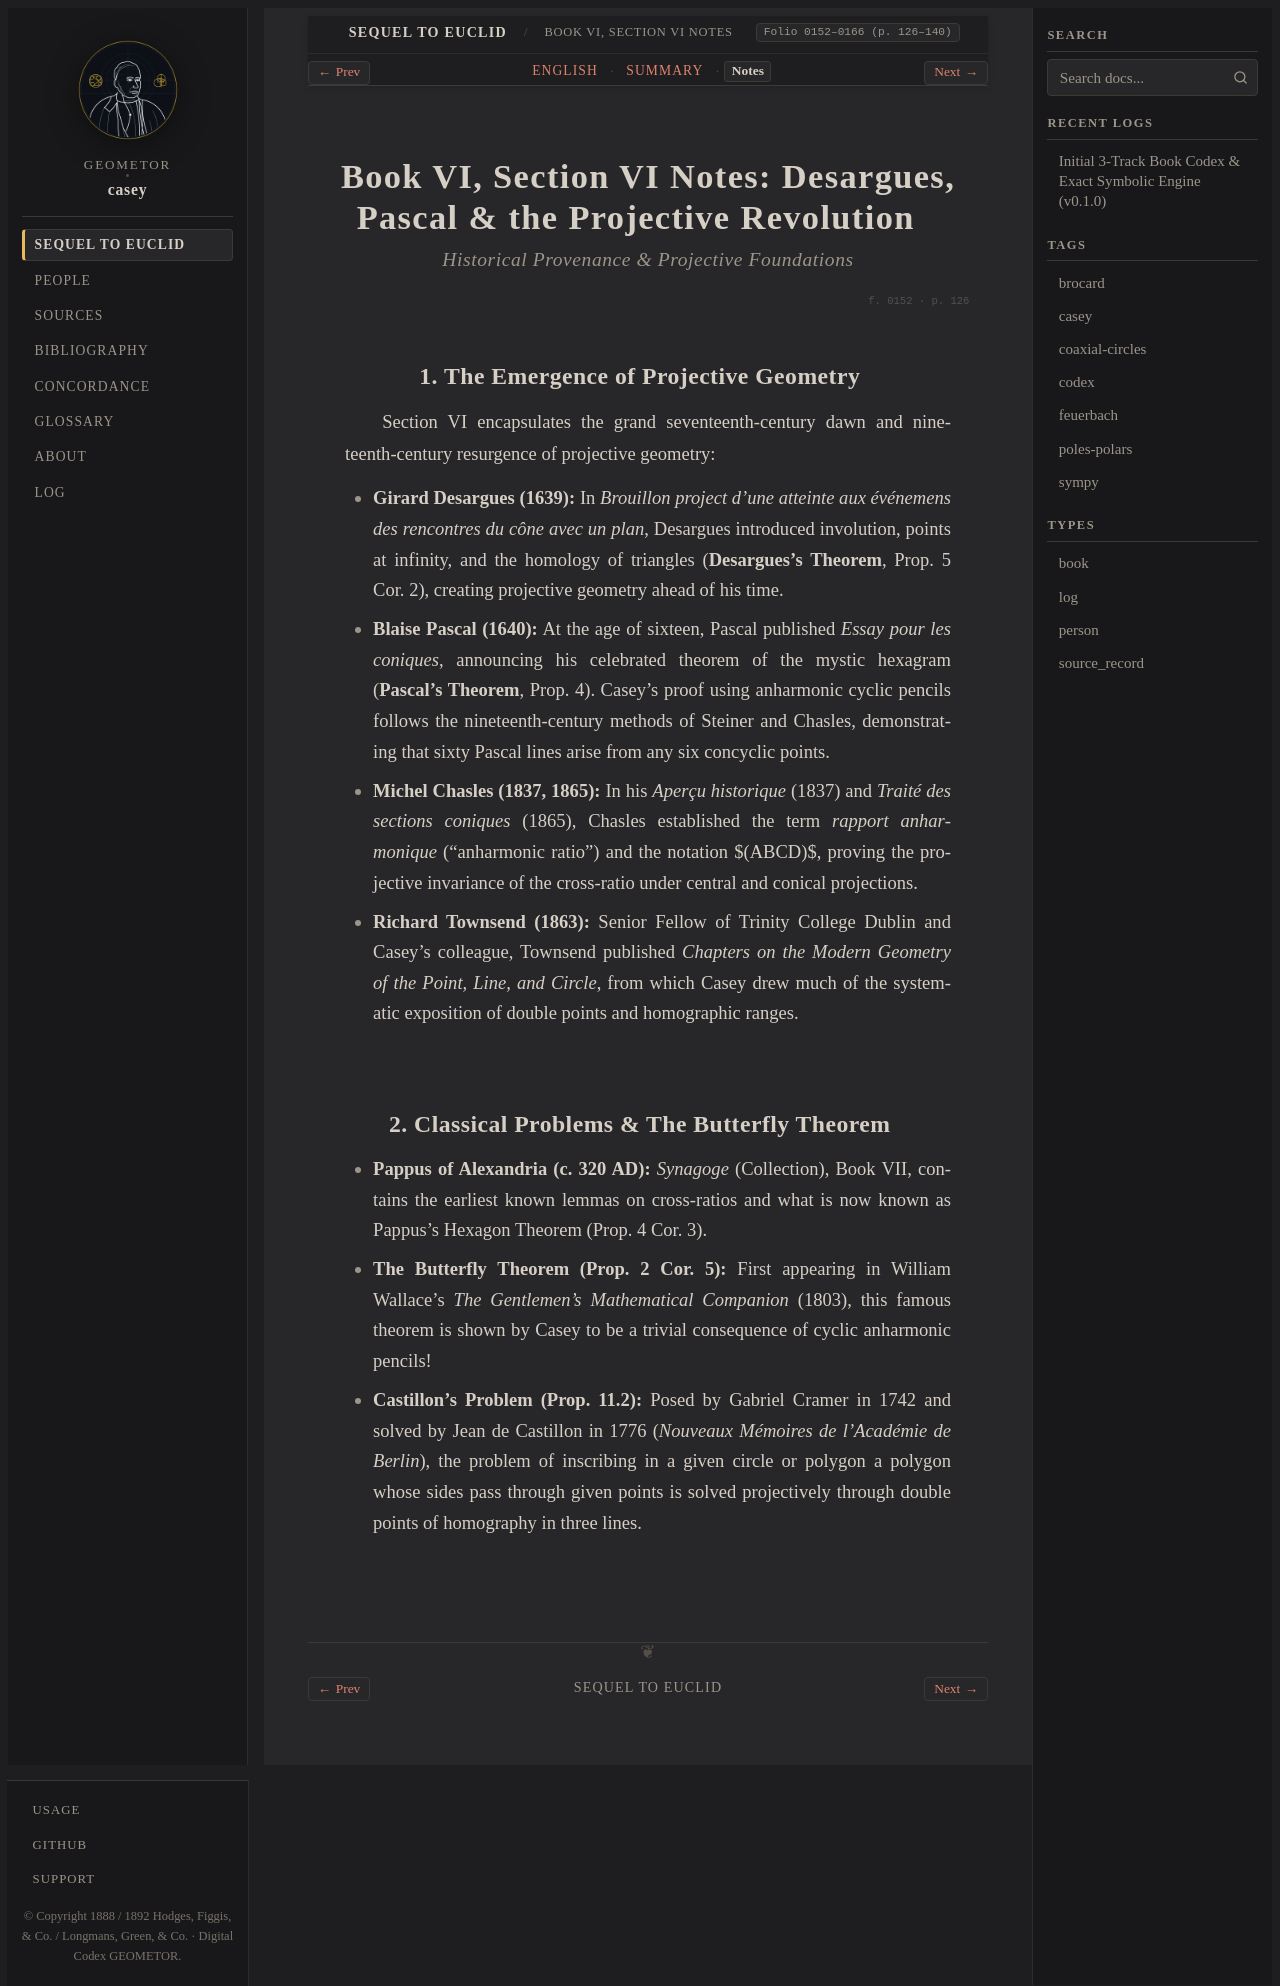

repository: geometor/casey · page: sequel_to_euclid/book_06/section_06-notes.html · generator: sphinx

:title: Book VI, Section VI Notes — Desargues, Pascal & Chasles
:layout: book
:canonical_id: Book VI, Section VI Notes
:order: 6
:folio: 0152–0166 (p. 126–140)
:tracks: English: section_06-en | Summary: section_06-summary | Notes: section_06-notes

.. _casey-book-06-sec-06-notes:

Book VI, Section VI Notes: Desargues, Pascal & the Projective Revolution
========================================================================

.. rubric:: Historical Provenance & Projective Foundations

.. folio:: 0152
   :page: 126

1. The Emergence of Projective Geometry
---------------------------------------

Section VI encapsulates the grand seventeenth-century dawn and nineteenth-century resurgence of projective geometry:

* **Girard Desargues (1639):** In *Brouillon project d'une atteinte aux événemens des rencontres du cône avec un plan*, Desargues introduced involution, points at infinity, and the homology of triangles (**Desargues's Theorem**, Prop. 5 Cor. 2), creating projective geometry ahead of his time.
* **Blaise Pascal (1640):** At the age of sixteen, Pascal published *Essay pour les coniques*, announcing his celebrated theorem of the mystic hexagram (**Pascal's Theorem**, Prop. 4). Casey's proof using anharmonic cyclic pencils follows the nineteenth-century methods of Steiner and Chasles, demonstrating that sixty Pascal lines arise from any six concyclic points.
* **Michel Chasles (1837, 1865):** In his *Aperçu historique* (1837) and *Traité des sections coniques* (1865), Chasles established the term *rapport anharmonique* ("anharmonic ratio") and the notation $(ABCD)$, proving the projective invariance of the cross-ratio under central and conical projections.
* **Richard Townsend (1863):** Senior Fellow of Trinity College Dublin and Casey's colleague, Townsend published *Chapters on the Modern Geometry of the Point, Line, and Circle*, from which Casey drew much of the systematic exposition of double points and homographic ranges.

2. Classical Problems & The Butterfly Theorem
---------------------------------------------

* **Pappus of Alexandria (c. 320 AD):** *Synagoge* (Collection), Book VII, contains the earliest known lemmas on cross-ratios and what is now known as Pappus's Hexagon Theorem (Prop. 4 Cor. 3).
* **The Butterfly Theorem (Prop. 2 Cor. 5):** First appearing in William Wallace's *The Gentlemen's Mathematical Companion* (1803), this famous theorem is shown by Casey to be a trivial consequence of cyclic anharmonic pencils!
* **Castillon's Problem (Prop. 11.2):** Posed by Gabriel Cramer in 1742 and solved by Jean de Castillon in 1776 (*Nouveaux Mémoires de l'Académie de Berlin*), the problem of inscribing in a given circle or polygon a polygon whose sides pass through given points is solved projectively through double points of homography in three lines.
